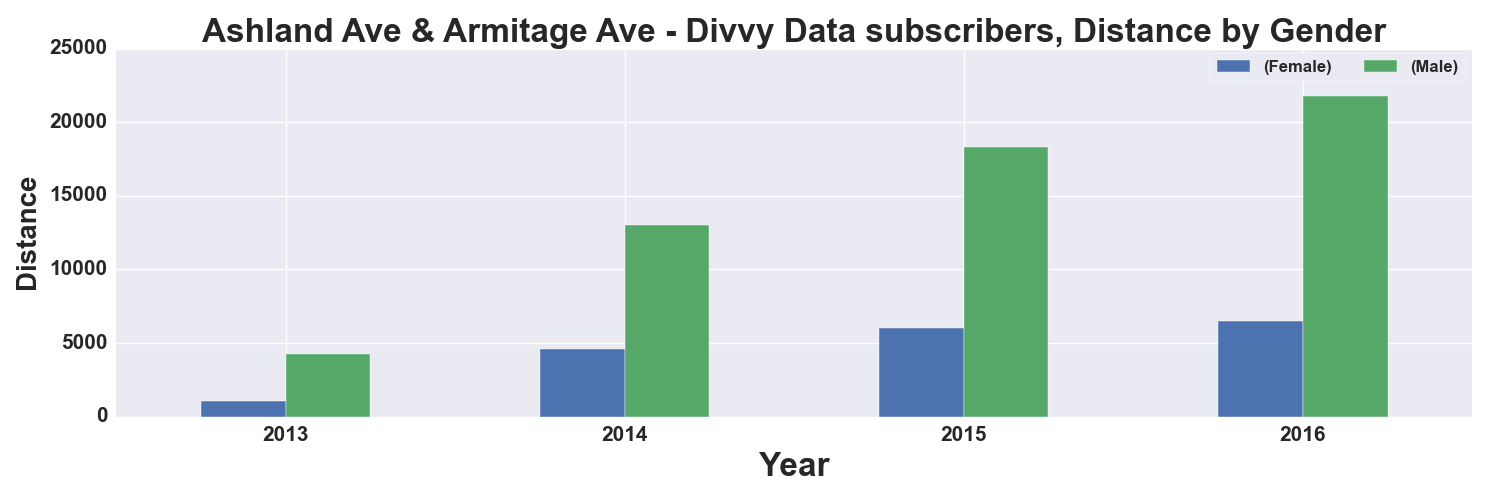

Values plotted in this chart, from the file beside it:
, START TIME YEAR, DISTANCE_Miles, DISTANCE_Miles
GENDER, , Female, Male
0, 2013, 1079, 4251
1, 2014, 4610, 13028
2, 2015, 6016, 18320
3, 2016, 6507, 21793
